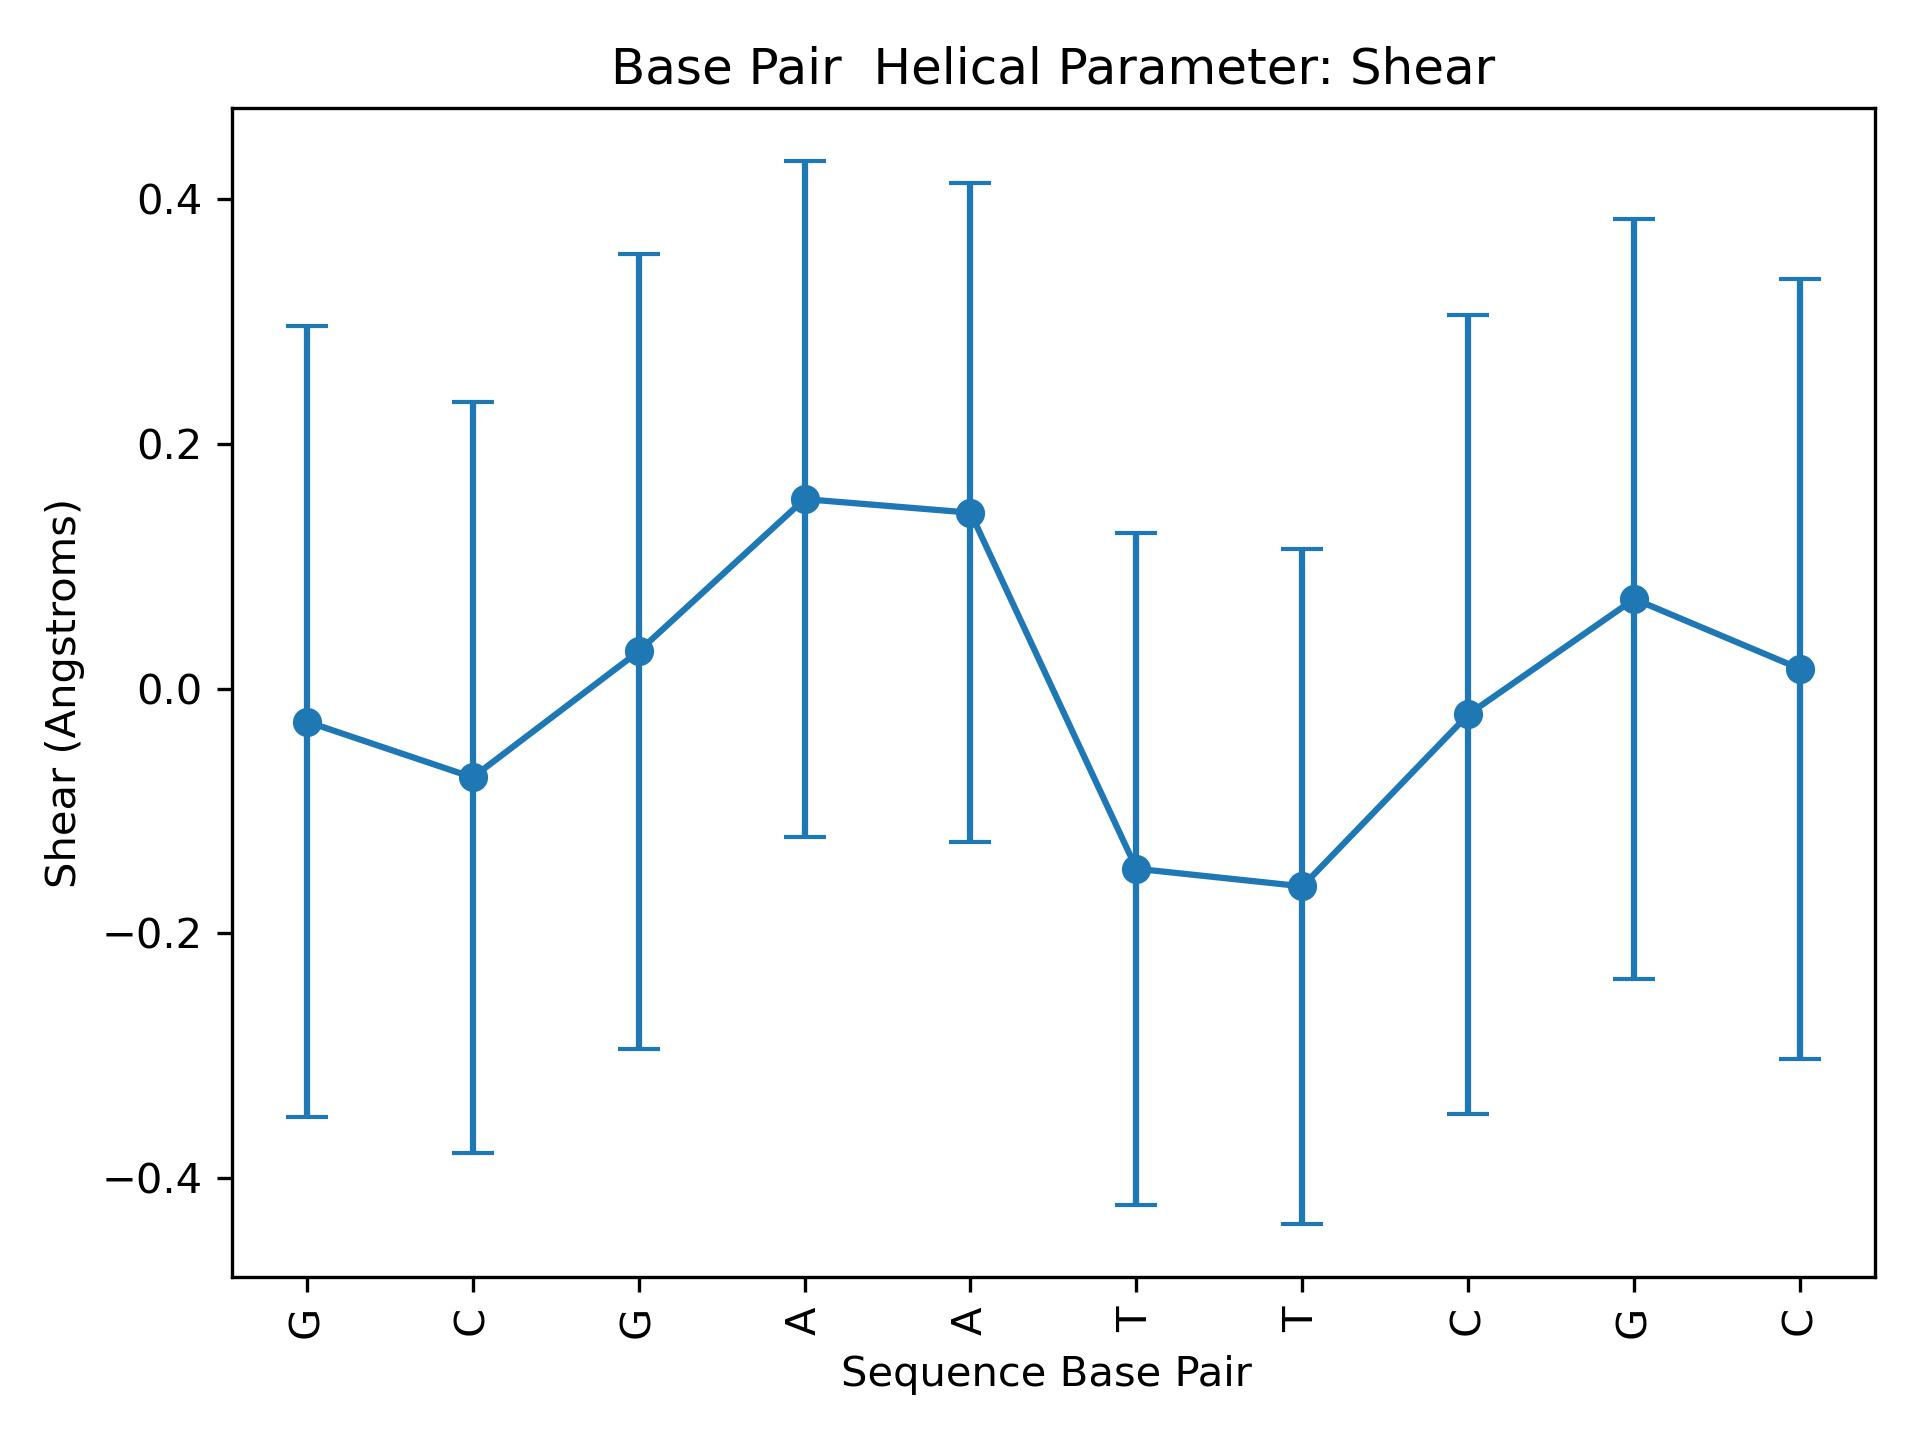

The file beside this chart, header and first rows:
Base Pair, mean, std
G, -0.02677, 0.3235
C, -0.07239, 0.3068
G, 0.03051, 0.3251
A, 0.1551, 0.2763
A, 0.144, 0.2693
T, -0.1471, 0.2748
T, -0.1615, 0.2758
C, -0.02091, 0.3268
G, 0.0734, 0.3104
C, 0.01627, 0.3186
